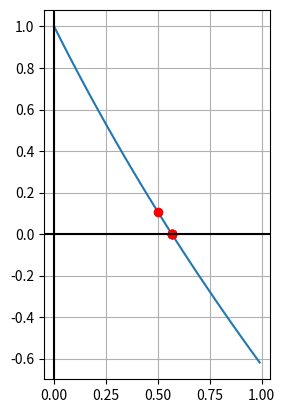

Reproduce this figure in Python.
# -*- coding: utf-8 -*-
"""
Created on Thu Nov  3 15:55:04 2022

@author: EMRE BENDEŞ
"""

import matplotlib.pyplot as plt
import numpy as np
from typing import Tuple, List
from math import *
from sympy import *


def graphic(f,xdata):
    # xline=np.arange(min(xdata),max(xdata),0.01)
    xline=np.arange(0,1,0.01)
    # xline=np.arange(-5,10,0.01)
    fig, ax = plt.subplots()
    ax.plot(xline,lambdify(x,f)(xline))

    # for i in range(len(xdata)-2):
    #     # ax.arrow(xdata[i],xdata[i+1],xdata[i+1]-xdata[i] , 0,width=.001)
    #     ax.plot([xdata[i],xdata[i+1]],[xdata[i+1],xdata[i+1]],linestyle='dashed', color="black")
    #     ax.plot([xdata[i+1],xdata[i+1]],[xdata[i+1],xdata[i+2]],linestyle='dashed', color="black")
    ax.plot(xdata,lambdify(x,f)(np.array(xdata)),'ro')
    # ax.plot(y2,y2,'bo')
    # linestyle='dashed'
    
    ax.set_aspect('equal')
    ax.grid() 
    ax.axhline(y=0, color='k')
    ax.axvline(x=0, color='k')
    
def iteration(f, x0, min_error=0.0000001, max_iteration=6):
    df=f.diff(x)  
    i = 0
    Ea = 1
    xp = []
    xn = None
    print("\t  g(x) \t\t\t Ea " )
    while Ea > min_error and i < max_iteration:
        try:
            xn = x0 - lambdify(x,f)(x0)/lambdify(x,df)(x0)
        except ZeroDivisionError:
            print("türev sıfıra eşit")
            xn = x0 
        Ea = abs(x0 - xn)
        print("%d - %2.8f \t %2.8f " % (i,xn,Ea) ) 
        x0 = xn
        xp.append(x0)
        i += 1
    # print(xp)
    return xp

def main():
    # fx = input("Write function: ")
    # given_function = lambda x: eval(fx)
    
    f=e**(-x)-x
    x1 = iteration(f, 0)    
    
    graphic(f,x1)

if __name__ == '__main__':
    x=Symbol('x')
    main()
